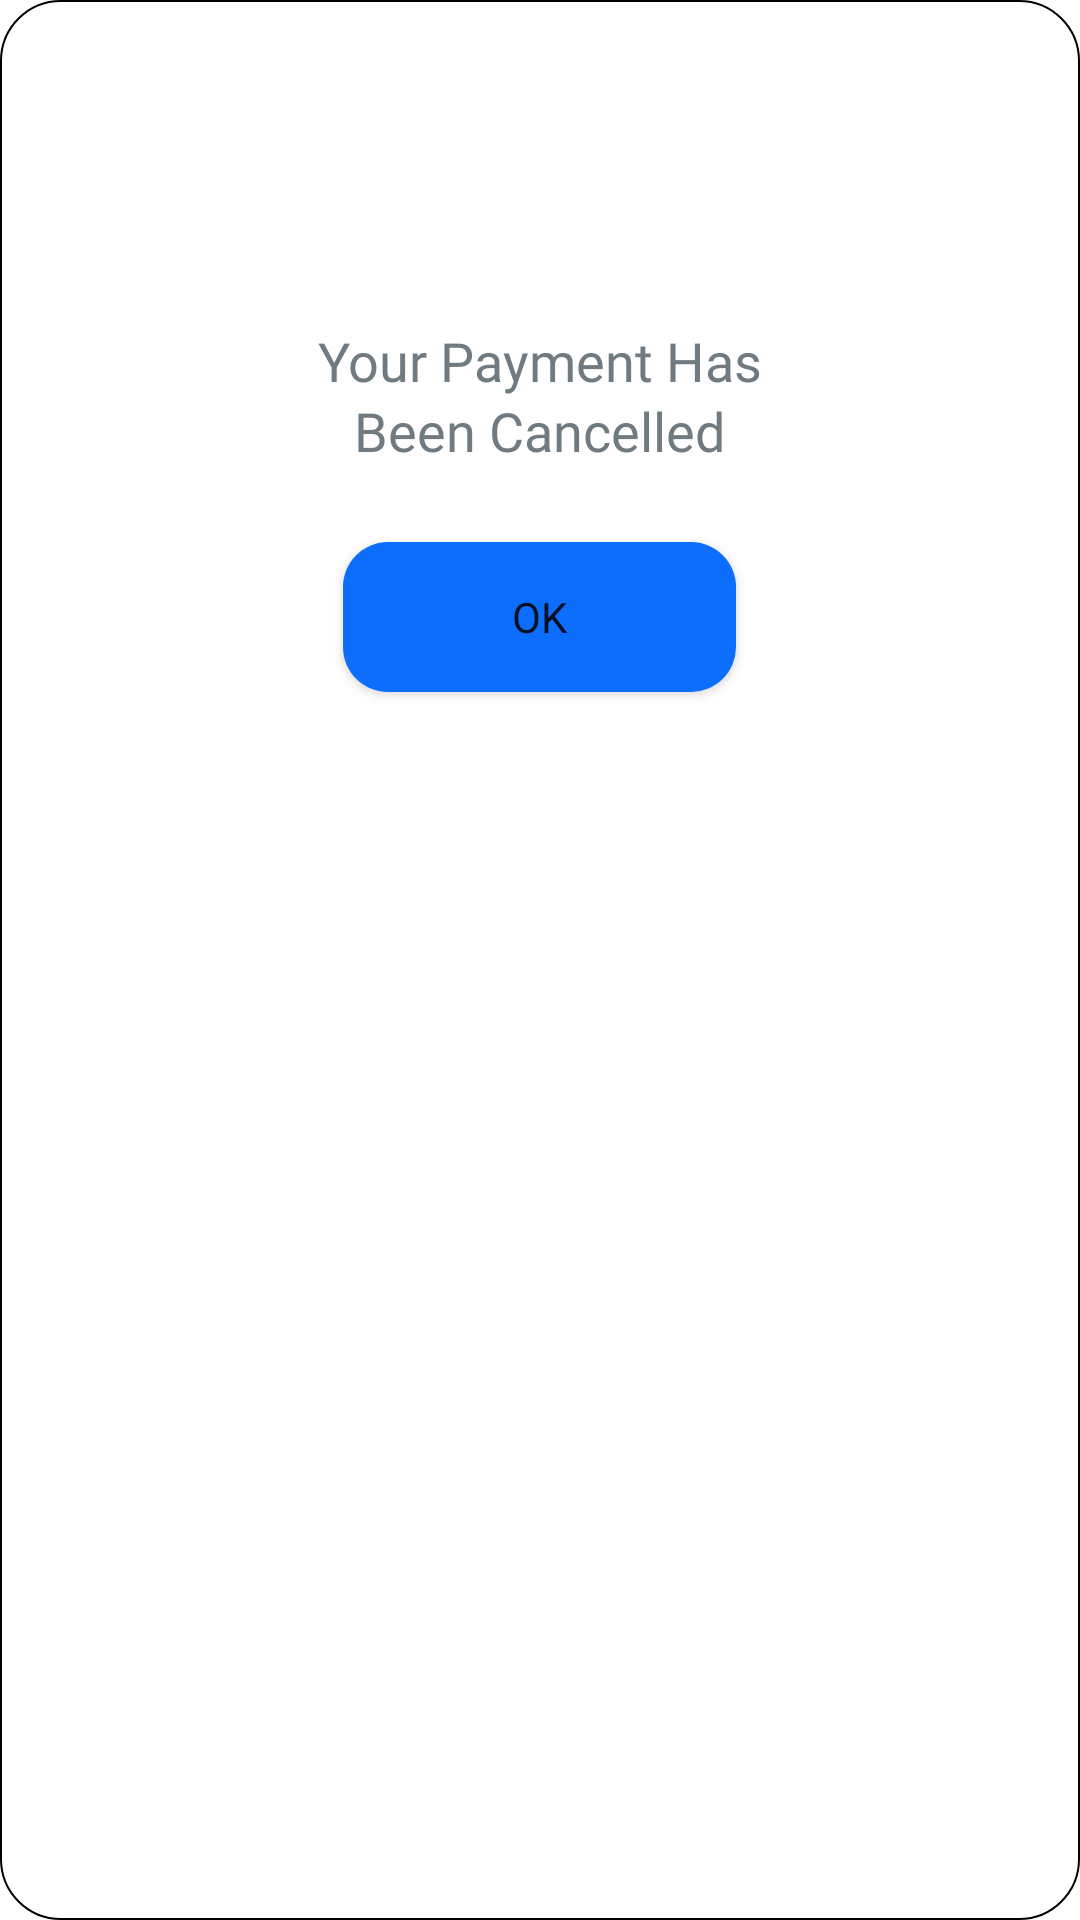

The Android layout XML behind this screen, and the referenced resources:
<!-- AndroidManifest.xml: application theme Theme.FootFitStore -->
<!-- res/layout/payment_cancelled.xml -->
<?xml version="1.0" encoding="utf-8"?>
<LinearLayout xmlns:android="http://schemas.android.com/apk/res/android"
    android:layout_width="wrap_content"
    android:layout_height="wrap_content"
    android:orientation="vertical"
    android:background="@drawable/alert_box">

    <ImageView
        android:id="@+id/imageMail"
        android:layout_width="161dp"
        android:layout_height="90dp"
        android:layout_gravity="center"
        android:paddingTop="30dp"
        android:src="@drawable/error" />

    <TextView
        android:paddingTop="10dp"
        android:id="@+id/txt_success"
        android:layout_width="177dp"
        android:layout_height="wrap_content"
        android:layout_gravity="center"
        android:layout_marginTop="8dp"
        android:fontFamily="@font/raleway_bold"
        android:gravity="center_horizontal|top"
        android:lineSpacingExtra="-4sp"
        android:lineSpacingMultiplier="1.25"
        android:text="@string/Cancelled"
        android:textAppearance="@style/we_have_sen" />

    <Button
        android:id="@+id/pos_button"
        android:layout_width="131dp"
        android:layout_height="50dp"
        android:layout_gravity="center"
        android:layout_marginTop="25dp"
        android:layout_marginBottom="25dp"
        android:background="@drawable/button_shape"
        android:fontFamily="@font/raleway_medium"
        android:text="@string/submit" />
</LinearLayout>
<!-- resources referenced by this layout -->
<resources>
  <!-- drawable alert_box (drawable) -->
  <?xml version="1.0" encoding="utf-8"?>
  <shape xmlns:android="http://schemas.android.com/apk/res/android">
      <size android:width="335dp"
          android:height="200dp"/>
      <corners android:radius="20dp"/>
      <stroke android:width="0.5dp" android:color="@color/black"/>
      <solid android:color="@color/white"/>
  
  </shape>
  <!-- drawable button_shape (drawable) -->
  <?xml version="1.0" encoding="utf-8"?>
  <shape xmlns:android="http://schemas.android.com/apk/res/android">
      <size android:width="335dp"
          android:height="50dp"/>
      <solid android:color="#0D6EFD"/>
      <corners android:radius="15dp"/>
  </shape>
  <string name="Cancelled">Your Payment Has Been Cancelled</string>
  <string name="submit">
          OK
      </string>
  <style name="we_have_sen">
          <item name="android:textSize">18sp</item>
          <item name="android:textColor">#707B81</item>
      </style>
  <style name="Theme.FootFitStore" parent="Theme.MaterialComponents.DayNight.NoActionBar">
          
          <item name="colorPrimary">@color/primaryColor</item>
          <item name="colorPrimaryVariant">@color/primaryColor</item>
          <item name="colorOnPrimary">@color/white</item>
          
          <item name="colorSecondary">@color/teal_200</item>
          <item name="colorSecondaryVariant">@color/teal_700</item>
          <item name="colorOnSecondary">@color/black</item>
          
          <item name="android:statusBarColor">?attr/colorPrimaryVariant</item>
          
      </style>
  <color name="black">#FF000000</color>
  <color name="white">#FFFFFFFF</color>
  <color name="primaryColor">#0D6EFD</color>
  <color name="teal_200">#FF03DAC5</color>
  <color name="teal_700">#FF018786</color>
</resources>
